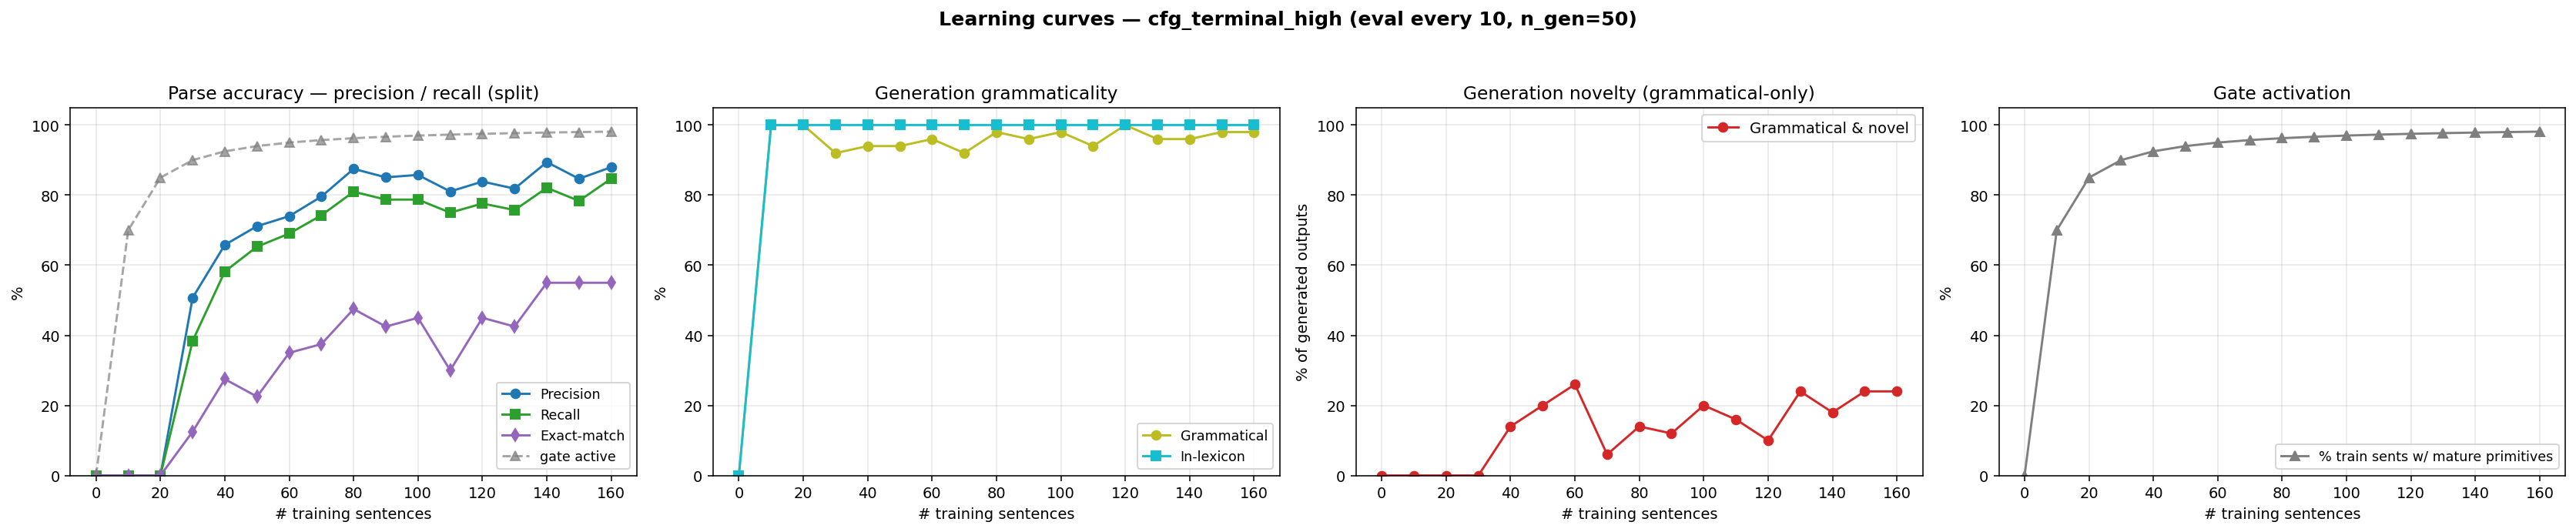

The data file committed next to this chart (first rows):
n_trained, parse_F1, parse_P, parse_R, parse_EM, gen_gram, gen_novel, gen_lex, gen_gram_novel, p_parse_legal, gen_n, prim_active_frac
0, 0.0000, 0.0000, 0.0000, 0.0000, 0.0000, 0.0000, 0.0000, 0.0000, 0.0000, 0, 0.0000
10, 0.0000, 0.0000, 0.0000, 0.0000, 1, 0.0000, 1, 0.0000, 0.0000, 50, 0.7000
20, 0.0000, 0.0000, 0.0000, 0.0000, 1, 0.0000, 1, 0.0000, 0.0000, 50, 0.8500
30, 0.4374, 0.5074, 0.3843, 0.1250, 0.9200, 0.0800, 1, 0.0000, 0.2600, 50, 0.9000
40, 0.6178, 0.6582, 0.5821, 0.2750, 0.9400, 0.2000, 1, 0.1400, 0.5600, 50, 0.9250
50, 0.6809, 0.7114, 0.6530, 0.2250, 0.9400, 0.2600, 1, 0.2000, 0.7000, 50, 0.9400
60, 0.7143, 0.7400, 0.6903, 0.3500, 0.9600, 0.3000, 1, 0.2600, 0.7800, 50, 0.9500
70, 0.7683, 0.7960, 0.7425, 0.3750, 0.9200, 0.1400, 1, 0.0600, 0.7200, 50, 0.9571
80, 0.8411, 0.8750, 0.8097, 0.4750, 0.9800, 0.1600, 1, 0.1400, 0.8400, 50, 0.9625
90, 0.8178, 0.8508, 0.7873, 0.4250, 0.9600, 0.1600, 1, 0.1200, 0.8200, 50, 0.9667
100, 0.8210, 0.8577, 0.7873, 0.4500, 0.9800, 0.2200, 1, 0.2000, 0.8200, 50, 0.9700
110, 0.7791, 0.8105, 0.7500, 0.3000, 0.9400, 0.2200, 1, 0.1600, 0.7400, 50, 0.9727
120, 0.8062, 0.8387, 0.7761, 0.4500, 1, 0.1000, 1, 0.1000, 0.7400, 50, 0.9750
130, 0.7868, 0.8185, 0.7575, 0.4250, 0.9600, 0.2800, 1, 0.2400, 0.7600, 50, 0.9769
140, 0.8560, 0.8943, 0.8209, 0.5500, 0.9600, 0.2200, 1, 0.1800, 0.7200, 50, 0.9786
150, 0.8140, 0.8468, 0.7836, 0.5500, 0.9800, 0.2600, 1, 0.2400, 0.8200, 50, 0.9800
160, 0.8631, 0.8798, 0.8470, 0.5500, 0.9800, 0.2600, 1, 0.2400, 0.7400, 50, 0.9812
